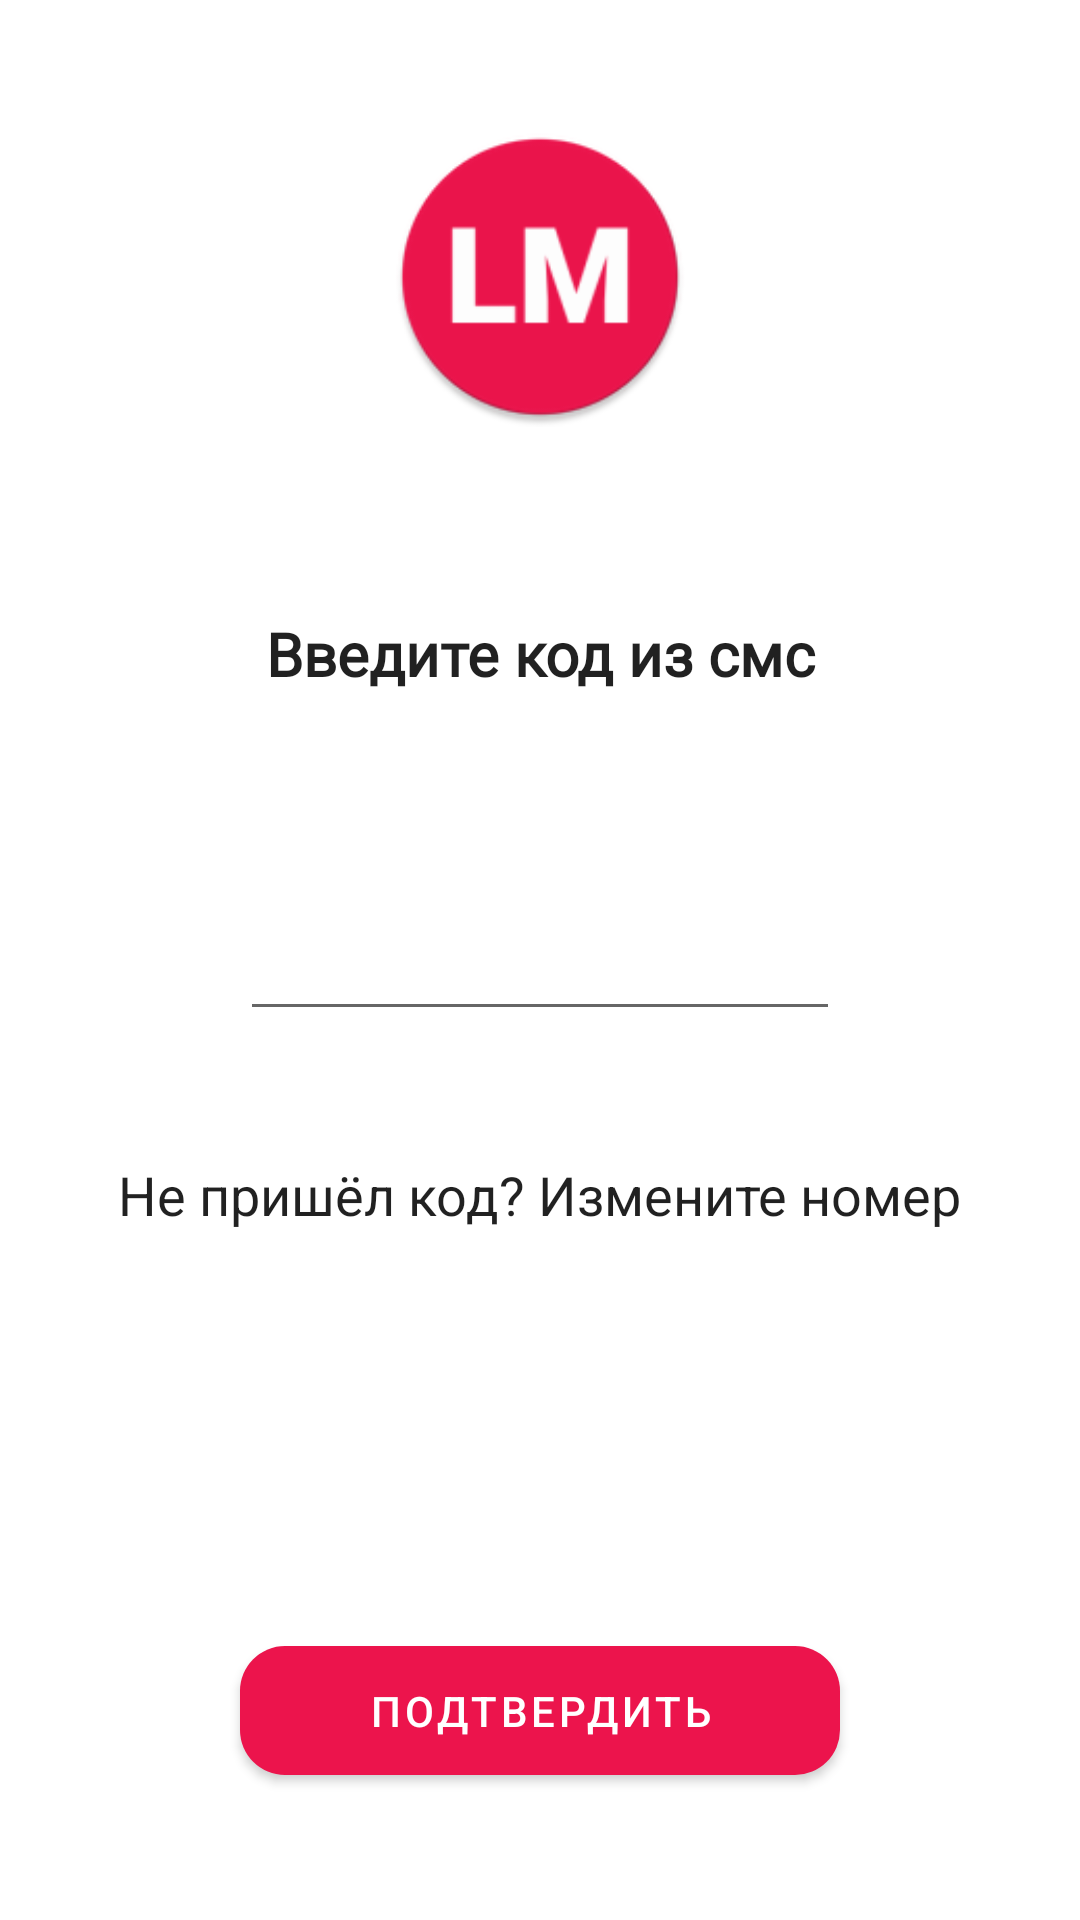

This screen was rendered from an Android layout file. Write that file and the resources it references.
<!-- AndroidManifest.xml: application theme Theme.LM -->
<!-- res/layout/activity_otp_authentication.xml -->
<?xml version="1.0" encoding="utf-8"?>
<RelativeLayout xmlns:android="http://schemas.android.com/apk/res/android"
    xmlns:app="http://schemas.android.com/apk/res-auto"
    xmlns:tools="http://schemas.android.com/tools"
    android:layout_width="match_parent"
    android:layout_height="match_parent"
    tools:context=".otpAuthentication">


    <androidx.constraintlayout.widget.ConstraintLayout
        android:layout_width="match_parent"
        android:layout_height="match_parent">

        <EditText
            android:id="@+id/getotp"
            android:layout_width="wrap_content"
            android:layout_height="50dp"
            android:gravity="center"
            android:inputType="number"
            android:maxWidth="200dp"
            android:minWidth="200dp"
            android:textAlignment="center"
            android:maxLength="6"
            android:ellipsize="end"
            app:layout_constraintBottom_toTopOf="@+id/changenumber"
            app:layout_constraintEnd_toEndOf="parent"
            app:layout_constraintHorizontal_bias="0.5"
            app:layout_constraintStart_toStartOf="parent"
            app:layout_constraintTop_toBottomOf="@+id/textheading"
            app:layout_constraintVertical_bias="0.5">
        </EditText>

        <ProgressBar
            android:id="@+id/progressbarofotpauth"
            android:layout_width="wrap_content"
            android:layout_height="wrap_content"
            android:visibility="invisible"
            app:layout_constraintBottom_toTopOf="@+id/verifyotp"
            app:layout_constraintEnd_toEndOf="parent"
            app:layout_constraintHorizontal_bias="0.5"
            app:layout_constraintStart_toStartOf="parent"
            app:layout_constraintTop_toBottomOf="@+id/changenumber">

        </ProgressBar>

        <TextView
            android:id="@+id/textheading"
            android:textAppearance="@android:style/TextAppearance.Large"
            android:layout_width="match_parent"
            android:layout_height="wrap_content"
            android:fontFamily="@font/raleway"
            android:gravity="center_horizontal"
            android:maxWidth="350dp"
            android:minWidth="250dp"
            android:padding="20dp"
            android:text="Введите код из смс"
            android:textAlignment="center"
            android:textSize="20sp"
            android:textStyle="bold"
            app:layout_constraintBottom_toTopOf="@+id/getotp"
            app:layout_constraintEnd_toEndOf="parent"
            app:layout_constraintHorizontal_bias="0.5"
            app:layout_constraintStart_toStartOf="parent"
            app:layout_constraintTop_toBottomOf="@+id/logo">

        </TextView>

        <TextView
            android:id="@+id/changenumber"
            android:textAppearance="@android:style/TextAppearance.Medium"
            android:layout_width="wrap_content"
            android:layout_height="wrap_content"
            android:text="Не пришёл код? Измените номер"
            android:textSize="18sp"
            app:layout_constraintBottom_toTopOf="@+id/progressbarofotpauth"
            app:layout_constraintEnd_toEndOf="parent"
            app:layout_constraintStart_toStartOf="parent"
            app:layout_constraintTop_toBottomOf="@+id/getotp">

        </TextView>

        <Button
            android:id="@+id/verifyotp"
            android:layout_width="wrap_content"
            android:layout_height="55dp"
            android:maxWidth="300dp"
            android:minWidth="200dp"
            android:text="Подтвердить"
            android:textColor="?attr/colorPrimaryVariant"
            app:cornerRadius="15dp"
            app:layout_constraintBottom_toBottomOf="parent"
            app:layout_constraintEnd_toEndOf="parent"
            app:layout_constraintHorizontal_bias="0.5"
            app:layout_constraintStart_toStartOf="parent"
            app:layout_constraintTop_toBottomOf="@+id/progressbarofotpauth">

        </Button>

        <ImageView
            android:id="@+id/logo"
            android:layout_width="100dp"
            android:layout_height="100dp"
            android:src="@mipmap/ic_launcher_round"
            app:layout_constraintBottom_toTopOf="@+id/textheading"
            app:layout_constraintEnd_toEndOf="parent"
            app:layout_constraintHorizontal_bias="0.5"
            app:layout_constraintStart_toStartOf="parent"
            app:layout_constraintTop_toTopOf="parent">

        </ImageView>
    </androidx.constraintlayout.widget.ConstraintLayout>


</RelativeLayout>
<!-- resources referenced by this layout -->
<resources>
  <!-- mipmap ic_launcher_round: png bitmap (mipmap-hdpi, 3353 bytes) -->
  <style name="Theme.LM" parent="Theme.MaterialComponents.DayNight.NoActionBar">
          
          <item name="colorPrimary">@color/main</item>
          <item name="colorPrimaryVariant">@color/white</item>
          <item name="colorOnPrimary">@color/white</item>
          
          <item name="colorSecondary">@color/main</item>
          <item name="colorSecondaryVariant">@color/white</item>
          <item name="colorOnSecondary">@color/black</item>
          
          <item name="android:statusBarColor" tools:targetApi="lollipop">#EFEFEF</item>
          <item name="android:windowLightStatusBar" tools:targetApi="m">true</item>
  
  
          
          <item name="searchViewStyle">@style/SearchViewMy</item>
      </style>
  <color name="main">#EC144C</color>
  <color name="white">#FFFFFFFF</color>
  <color name="black">#FF000000</color>
  <style name="SearchViewMy" parent="Widget.AppCompat.Light.SearchView">
          <item name="searchHintIcon">@null</item>
      </style>
</resources>
